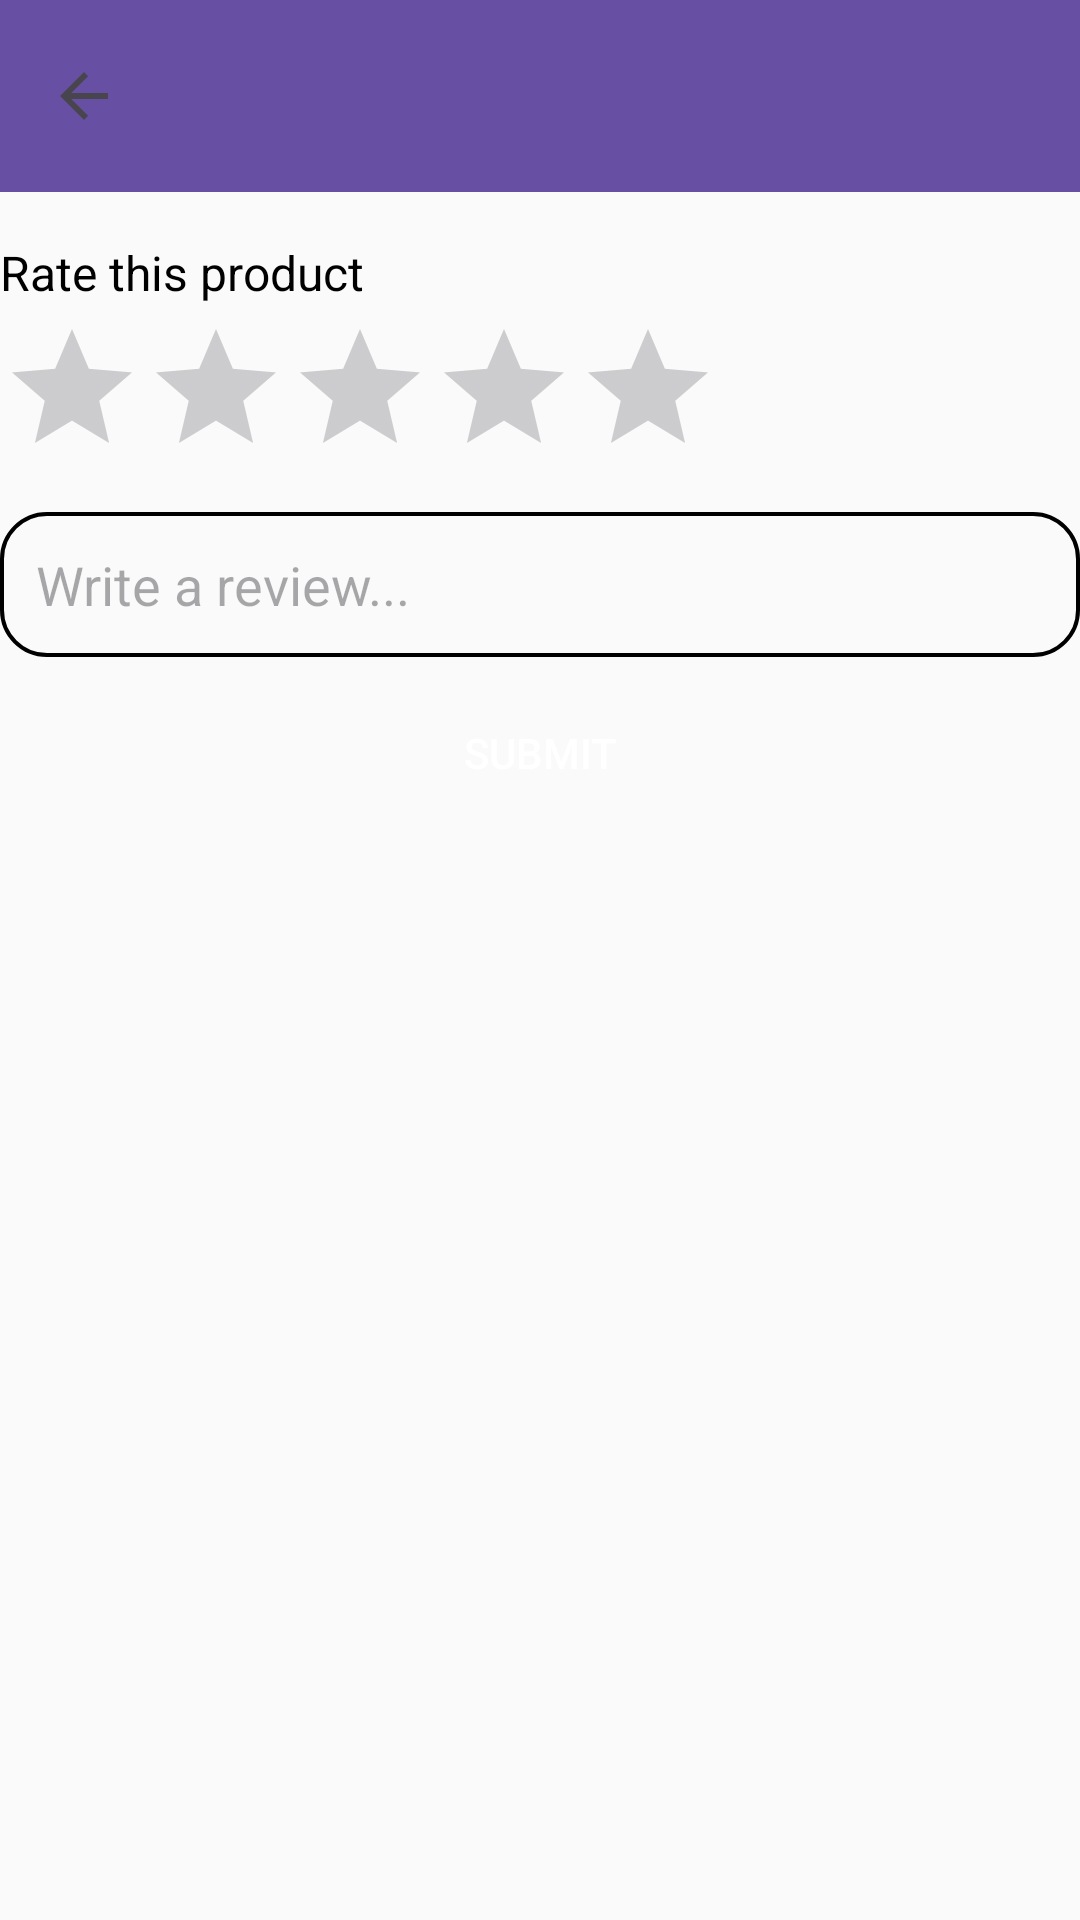

Write the Android layout XML for this screen, with the resource values it uses.
<!-- AndroidManifest.xml: application theme Theme.Agri_Hub -->
<!-- res/layout/activity_rate_now.xml -->
<?xml version="1.0" encoding="utf-8"?>
<LinearLayout xmlns:android="http://schemas.android.com/apk/res/android"
    xmlns:app="http://schemas.android.com/apk/res-auto"
    android:layout_width="match_parent"
    android:layout_height="match_parent"
    android:orientation="vertical"
    android:background="#FAFAFA">

    <androidx.appcompat.widget.Toolbar
        android:id="@+id/toolbar"
        android:layout_width="match_parent"
        android:layout_height="?attr/actionBarSize"
        android:background="?attr/colorPrimary"
        app:titleTextColor="@android:color/white"
        app:navigationIcon="?attr/homeAsUpIndicator"
        android:theme="@style/ThemeOverlay.AppCompat.Dark.ActionBar"
        android:layout_alignParentTop="true" />

    
    <TextView
        android:layout_width="wrap_content"
        android:layout_height="wrap_content"
        android:text="@string/rate_this_product"
        android:textSize="16sp"
        android:textColor="@color/black"
        android:layout_marginTop="16dp" />

    <RatingBar
        android:id="@+id/user_rating_bar"
        android:layout_width="wrap_content"
        android:layout_height="wrap_content"
        android:numStars="5"
        android:stepSize="0.5"
        android:progressTint="@color/orange"
        android:layout_marginTop="4dp" />

    <EditText
        android:id="@+id/review_input"
        android:layout_width="match_parent"
        android:layout_height="wrap_content"
        android:hint="@string/write_a_review"
        android:background="@drawable/roundstyle"
        android:padding="12dp"
        android:maxLines="3"
        android:inputType="textMultiLine"
        android:layout_marginTop="8dp" />

    <Button
        android:id="@+id/submit_rating"
        android:layout_width="300dp"
        android:layout_height="wrap_content"
        android:text="@string/submit"
        android:layout_gravity="center"
        android:textColor="@android:color/white"
        android:background="@drawable/button_buy_now"
        app:backgroundTint="@null"
        android:layout_marginTop="8dp" />

</LinearLayout>
<!-- resources referenced by this layout -->
<resources>
  <color name="black">#000000</color>
  <color name="orange">#FFA726</color>
  <!-- drawable roundstyle (drawable) -->
  <?xml version="1.0" encoding="utf-8"?>
  <shape xmlns:android="http://schemas.android.com/apk/res/android"
      android:shape="rectangle">
      <stroke android:width="1.3dp"> </stroke>
  
  
  
  
  
      <corners android:radius="15dp"/>
  </shape>
  <string name="rate_this_product">Rate this product</string>
  <string name="submit">Submit</string>
  <string name="write_a_review">Write a review...</string>
  <style name="Theme.Agri_Hub" parent="Base.Theme.Agri_Hub" />
  <style name="Base.Theme.Agri_Hub" parent="Theme.Material3.DayNight.NoActionBar">
          
          
          <item name="android:windowBackground">@android:color/white</item>
      </style>
</resources>
